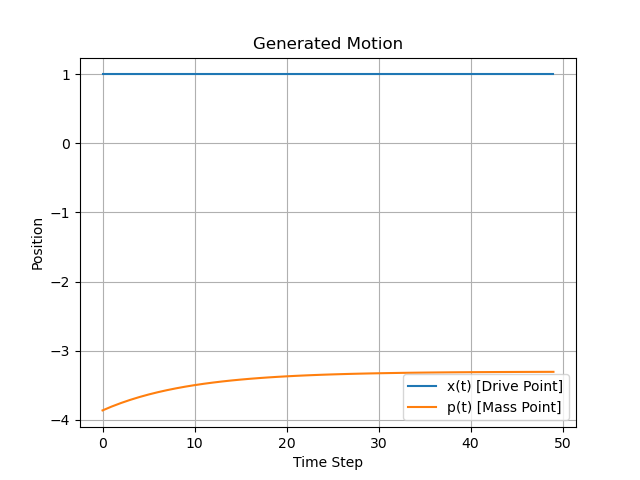

The data file committed next to this chart (first rows):
step, x(t+1), p(t+1)
1, 1, -3.867
2, 1, -3.81
3, 1, -3.76
4, 1, -3.714
5, 1, -3.673
6, 1, -3.636
7, 1, -3.603
8, 1, -3.573
9, 1, -3.547
10, 1, -3.522
11, 1, -3.501
12, 1, -3.481
13, 1, -3.463
14, 1, -3.448
15, 1, -3.433
16, 1, -3.42
17, 1, -3.409
18, 1, -3.398
19, 1, -3.389
20, 1, -3.381
21, 1, -3.373
22, 1, -3.366
23, 1, -3.36
24, 1, -3.355
25, 1, -3.35
26, 1, -3.345
27, 1, -3.341
28, 1, -3.337
29, 1, -3.334
30, 1, -3.331
31, 1, -3.329
32, 1, -3.326
33, 1, -3.324
34, 1, -3.322
35, 1, -3.32
36, 1, -3.319
37, 1, -3.317
38, 1, -3.316
39, 1, -3.315
40, 1, -3.314
41, 1, -3.313
42, 1, -3.312
43, 1, -3.311
44, 1, -3.311
45, 1, -3.31
46, 1, -3.31
47, 1, -3.309
48, 1, -3.309
49, 1, -3.308
50, 1, -3.308
